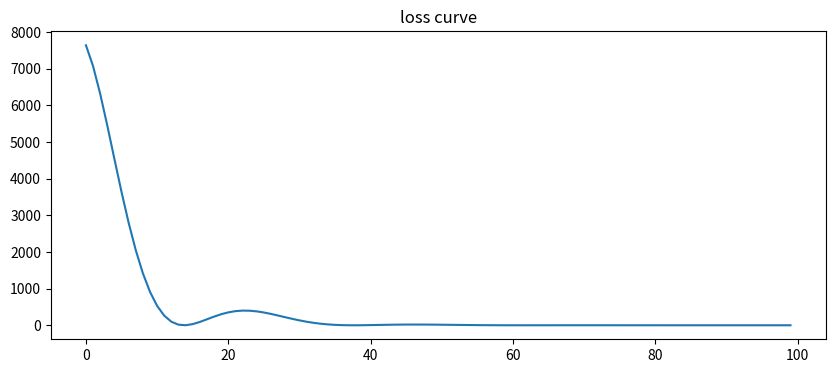

Write the Python code that produced this figure.
import numpy as np
import matplotlib.pyplot as plt

w = np.array([34,65,45,33,22,9,8,9,4,8])
def loss(w):
    return np.sum((w-3)**2)
def grad(w):
    return (2*(w-3))

def Nesterov(w,lr=0.01,beta=0.9,iter=100):
    v = 0
    losses = []
    for _ in range(iter):
        wlookahead = w - beta*v
        g = grad(wlookahead)
        v = beta * v + lr*g
        w = w - v
        print("Loss = {} and weights = {}".format(loss(w),w))
        losses.append(loss(w))
    return losses
losses = Nesterov(w)
plt.figure(figsize=(10,4))
plt.plot(losses)
plt.xlabel=('steps')
plt.ylabel=('loss')
plt.title('loss curve')
plt.show()

